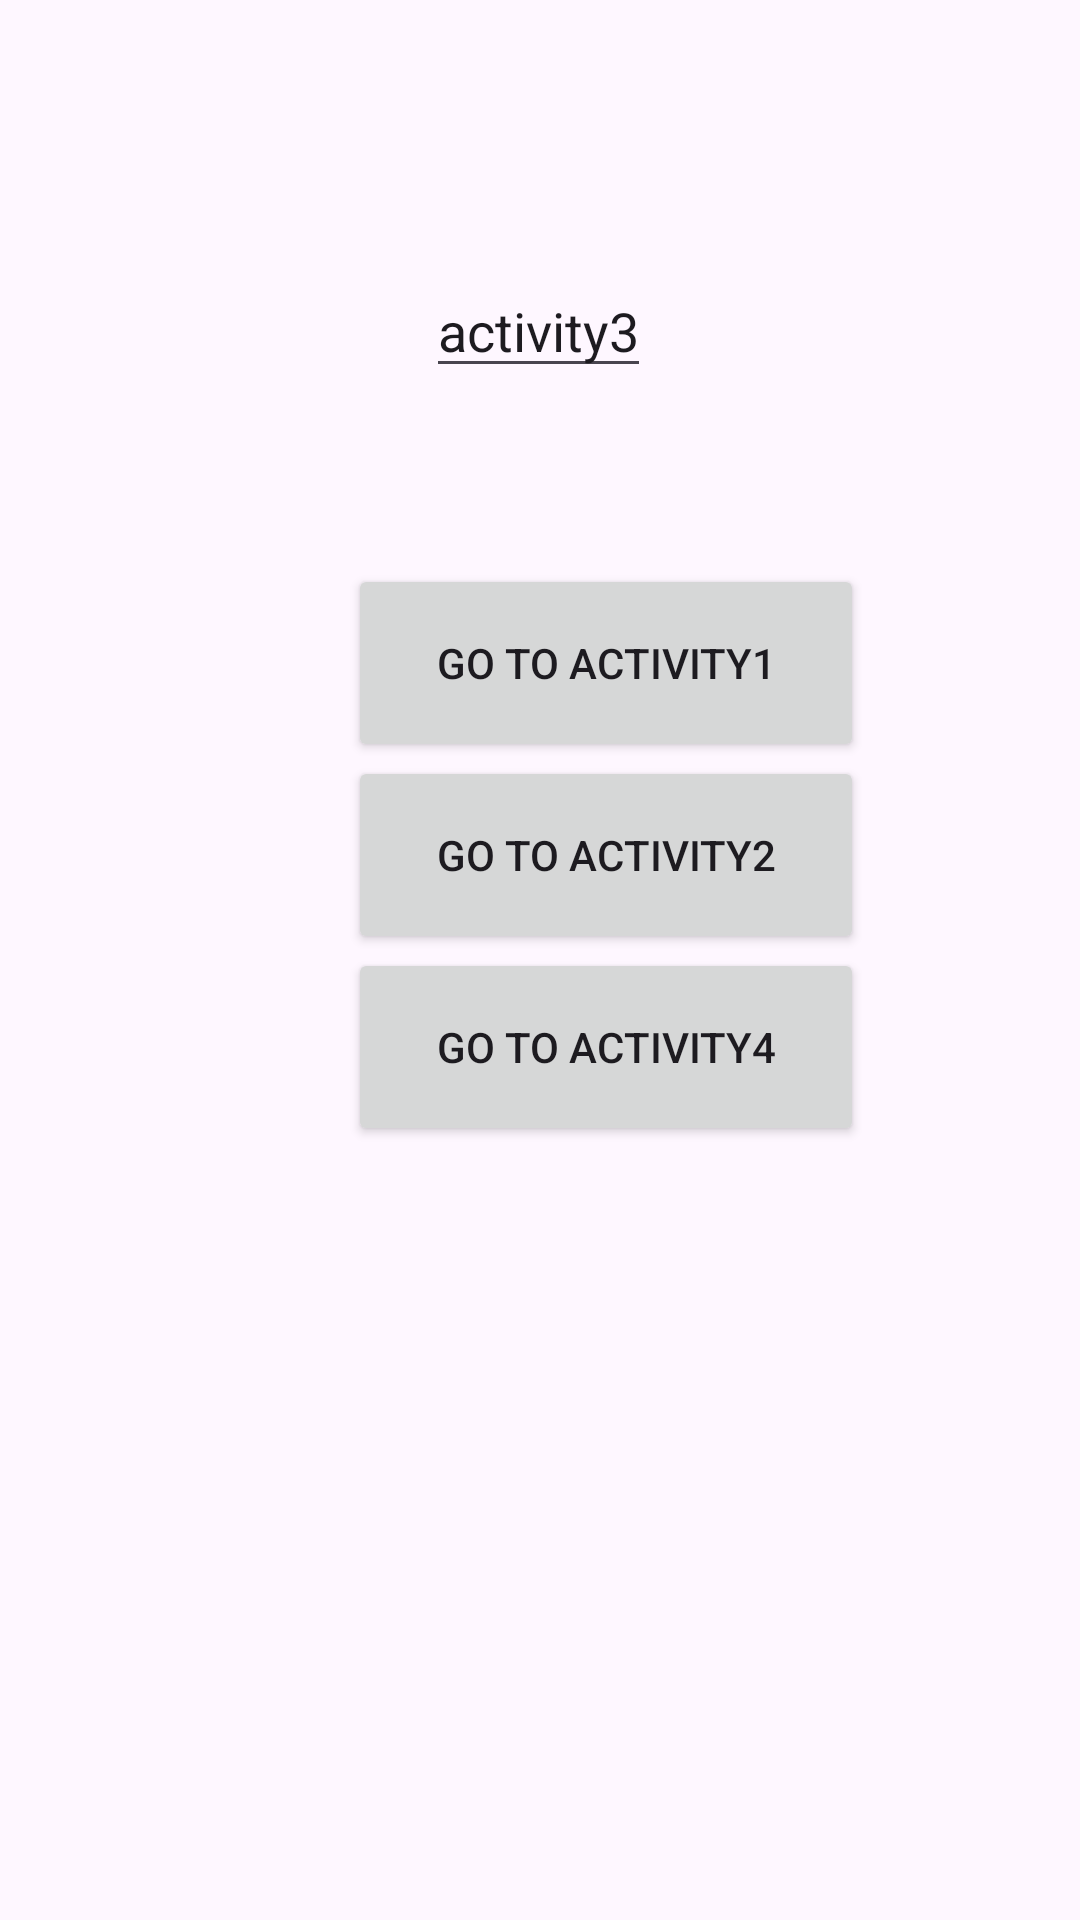

Produce the Android XML layout that renders to this screen, including the resource entries it uses.
<!-- AndroidManifest.xml: application theme Theme.Learn27 -->
<!-- res/layout/activity3.xml -->
<?xml version="1.0" encoding="utf-8"?>
<androidx.constraintlayout.widget.ConstraintLayout xmlns:android="http://schemas.android.com/apk/res/android"
    xmlns:app="http://schemas.android.com/apk/res-auto"
    xmlns:tools="http://schemas.android.com/tools"
    android:layout_width="match_parent"
    android:layout_height="match_parent">

    <EditText
        android:id="@+id/TW"
        android:layout_width="wrap_content"
        android:layout_height="wrap_content"
        android:text="activity3"
        app:layout_constraintBottom_toBottomOf="parent"
        app:layout_constraintEnd_toEndOf="parent"
        app:layout_constraintHorizontal_bias="0.498"
        app:layout_constraintStart_toStartOf="parent"
        app:layout_constraintTop_toTopOf="parent"
        app:layout_constraintVertical_bias="0.147" />

    <Button
        android:id="@+id/BT"
        android:layout_width="172dp"
        android:layout_height="66dp"
        android:layout_marginStart="116dp"
        android:layout_marginTop="188dp"
        android:text="go to activity1"
        app:layout_constraintStart_toStartOf="parent"
        app:layout_constraintTop_toTopOf="parent"
        tools:ignore="MissingConstraints" />

    <Button
        android:id="@+id/BT2"
        android:layout_width="172dp"
        android:layout_height="66dp"
        android:layout_marginStart="116dp"
        android:layout_marginTop="252dp"
        android:text="go to activity2"
        app:layout_constraintStart_toStartOf="parent"
        app:layout_constraintTop_toTopOf="parent"
        tools:ignore="MissingConstraints" />

    <Button
        android:id="@+id/BT3"
        android:layout_width="172dp"
        android:layout_height="66dp"
        android:layout_marginStart="116dp"
        android:layout_marginTop="316dp"
        android:text="go to activity4"
        app:layout_constraintStart_toStartOf="parent"
        app:layout_constraintTop_toTopOf="parent"
        tools:ignore="MissingConstraints" />
</androidx.constraintlayout.widget.ConstraintLayout>
<!-- resources referenced by this layout -->
<resources>
  <style name="Theme.Learn27" parent="Base.Theme.Learn27" />
  <style name="Base.Theme.Learn27" parent="Theme.Material3.DayNight.NoActionBar">
          
          
      </style>
</resources>
